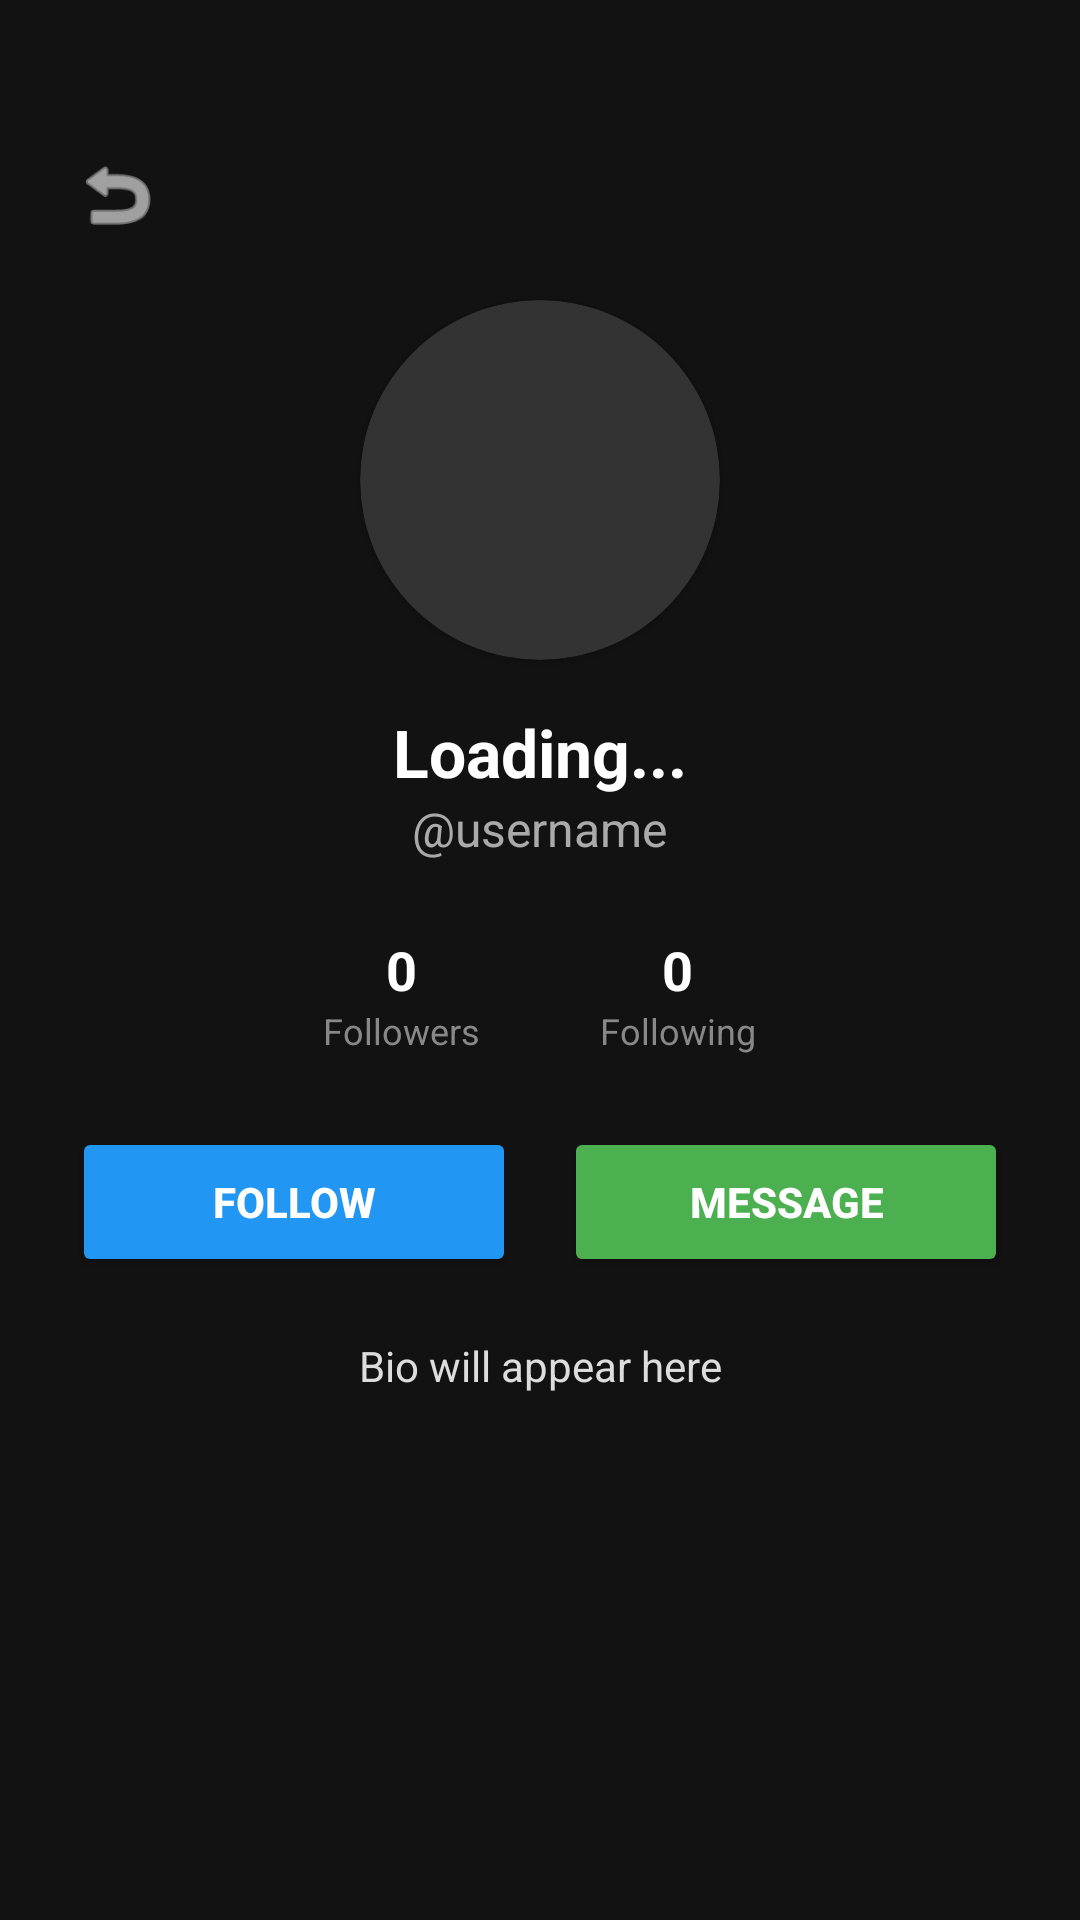

This screen was rendered from an Android layout file. Write that file and the resources it references.
<!-- AndroidManifest.xml: application theme Theme.FYPPROJECT -->
<!-- res/layout/activity_user_profile.xml -->
<?xml version="1.0" encoding="utf-8"?>
<ScrollView xmlns:android="http://schemas.android.com/apk/res/android"
    xmlns:app="http://schemas.android.com/apk/res-auto"
    android:layout_width="match_parent"
    android:layout_height="match_parent"
    android:background="#121212"
    android:fillViewport="true">

    <LinearLayout
        android:layout_width="match_parent"
        android:layout_height="wrap_content"
        android:orientation="vertical"
        android:paddingStart="24dp"
        android:paddingEnd="24dp"
        android:paddingBottom="24dp"
        android:paddingTop="50dp"
        android:gravity="center_horizontal">

        <ImageView
            android:id="@+id/btn_back"
            android:layout_width="30dp"
            android:layout_height="30dp"
            android:src="@android:drawable/ic_menu_revert"
            app:tint="@color/white"
            android:layout_gravity="start"
            android:layout_marginBottom="20dp"
            android:contentDescription="Back" />

        <androidx.cardview.widget.CardView
            android:layout_width="120dp"
            android:layout_height="120dp"
            app:cardCornerRadius="60dp"
            app:cardBackgroundColor="#333">
            <ImageView
                android:id="@+id/iv_other_profile_image"
                android:layout_width="match_parent"
                android:layout_height="match_parent"
                android:scaleType="centerCrop"
                android:src="@android:drawable/sym_def_app_icon"/>
        </androidx.cardview.widget.CardView>

        <TextView
            android:id="@+id/tv_other_display_name"
            android:layout_width="wrap_content"
            android:layout_height="wrap_content"
            android:text="Loading..."
            android:textColor="@color/white"
            android:textSize="22sp"
            android:textStyle="bold"
            android:layout_marginTop="16dp"/>

        <TextView
            android:id="@+id/tv_other_username"
            android:layout_width="wrap_content"
            android:layout_height="wrap_content"
            android:text="@username"
            android:textColor="#AAAAAA"
            android:textSize="16sp"/>

        <LinearLayout
            android:layout_width="match_parent"
            android:layout_height="wrap_content"
            android:gravity="center"
            android:layout_marginTop="24dp">

            <LinearLayout
                android:layout_width="wrap_content"
                android:layout_height="wrap_content"
                android:orientation="vertical"
                android:gravity="center"
                android:layout_marginEnd="40dp">
                <TextView
                    android:id="@+id/tv_other_followers"
                    android:layout_width="wrap_content"
                    android:layout_height="wrap_content"
                    android:text="0"
                    android:textColor="@color/white"
                    android:textSize="18sp"
                    android:textStyle="bold"/>
                <TextView
                    android:layout_width="wrap_content"
                    android:layout_height="wrap_content"
                    android:text="Followers"
                    android:textColor="#888"
                    android:textSize="12sp"/>
            </LinearLayout>

            <LinearLayout
                android:layout_width="wrap_content"
                android:layout_height="wrap_content"
                android:orientation="vertical"
                android:gravity="center">
                <TextView
                    android:id="@+id/tv_other_following"
                    android:layout_width="wrap_content"
                    android:layout_height="wrap_content"
                    android:text="0"
                    android:textColor="@color/white"
                    android:textSize="18sp"
                    android:textStyle="bold"/>
                <TextView
                    android:layout_width="wrap_content"
                    android:layout_height="wrap_content"
                    android:text="Following"
                    android:textColor="#888"
                    android:textSize="12sp"/>
            </LinearLayout>
        </LinearLayout>

        <LinearLayout
            android:layout_width="match_parent"
            android:layout_height="wrap_content"
            android:orientation="horizontal"
            android:gravity="center"
            android:layout_marginTop="24dp">

            <Button
                android:id="@+id/btn_follow_user"
                android:layout_width="0dp"
                android:layout_height="50dp"
                android:layout_weight="1"
                android:text="Follow"
                android:backgroundTint="#2196F3"
                android:textColor="@color/white"
                android:textStyle="bold"
                android:layout_marginEnd="8dp"/>

            <Button
                android:id="@+id/btn_message_user"
                android:layout_width="0dp"
                android:layout_height="50dp"
                android:layout_weight="1"
                android:text="Message"
                android:backgroundTint="#4CAF50"
                android:textColor="@color/white"
                android:textStyle="bold"
                android:layout_marginStart="8dp"/>
        </LinearLayout>

        <TextView
            android:id="@+id/tv_other_about"
            android:layout_width="match_parent"
            android:layout_height="wrap_content"
            android:text="Bio will appear here"
            android:textColor="#DDDDDD"
            android:textAlignment="center"
            android:layout_marginTop="20dp"/>

    </LinearLayout>
</ScrollView>
<!-- resources referenced by this layout -->
<resources>
  <color name="white">#FFFFFFFF</color>
  <style name="Theme.FYPPROJECT" parent="Base.Theme.FYPPROJECT" />
  <style name="Base.Theme.FYPPROJECT" parent="Theme.Material3.DayNight.NoActionBar">
          
          
      </style>
</resources>
